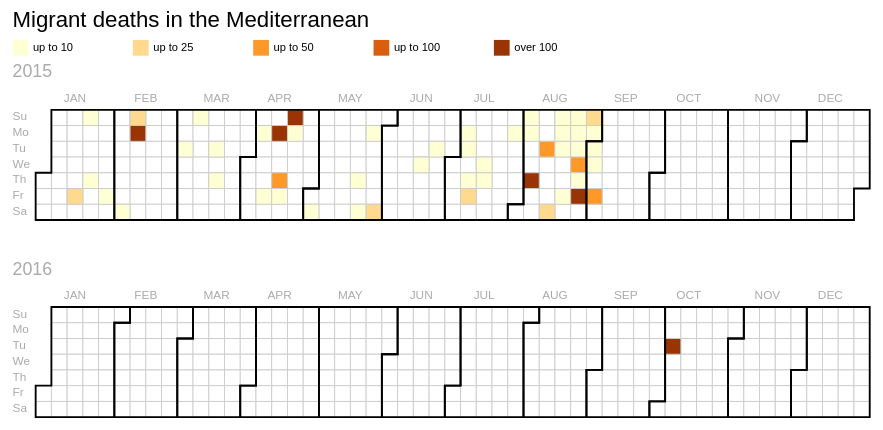
D3 v3 page, settled after 360 driven frames (6 s of simulated time); the page loaded 1 data file(s).


    
    var title="Migrant deaths in the Mediterranean";
    var units=" dead or missing";
    var breaks=[10,25,50,100];
    var colours=["#ffffd4","#fed98e","#fe9929","#d95f0e","#993404"];
    
    //general layout information
    var cellSize = 17;
    var xOffset=20;
    var yOffset=60;
    var calY=50;//offset of calendar in each group
    var calX=25;
    var width = 960;
    var height = 163;
    var parseDate = d3.time.format("%d/%m/%y").parse;
    format = d3.time.format("%d-%m-%Y");
    toolDate = d3.time.format("%d/%b/%y");
    
    d3.csv("data.csv", function(error, data) {
        
        //set up an array of all the dates in the data which we need to work out the range of the data
        var dates = new Array();
        var values = new Array();
        
        //parse the data
        data.forEach(function(d)    {
                dates.push(parseDate(d.date));
                values.push(d.value);
                d.date=parseDate(d.date);
                d.value=d.value;
                d.year=d.date.getFullYear();//extract the year from the data
        });
        
        var yearlyData = d3.nest()
            .key(function(d){return d.year;})
            .entries(data);
        
        var svg = d3.select("body").append("svg")
            .attr("width","90%")
            .attr("viewBox","0 0 "+(xOffset+width)+" 540")
            
        //title
        svg.append("text")
        .attr("x",xOffset)
        .attr("y",20)
        .text(title);
        
        //create an SVG group for each year
        var cals = svg.selectAll("g")
            .data(yearlyData)
            .enter()
            .append("g")
            .attr("id",function(d){
                return d.key;
            })
            .attr("transform",function(d,i){
                return "translate(0,"+(yOffset+(i*(height+calY)))+")";  
            })
        
        var labels = cals.append("text")
            .attr("class","yearLabel")
            .attr("x",xOffset)
            .attr("y",15)
            .text(function(d){return d.key});
        
        //create a daily rectangle for each year
        var rects = cals.append("g")
            .attr("id","alldays")
            .selectAll(".day")
            .data(function(d) { return d3.time.days(new Date(parseInt(d.key), 0, 1), new Date(parseInt(d.key) + 1, 0, 1)); })
            .enter().append("rect")
            .attr("id",function(d) {
                return "_"+format(d);
                //return toolDate(d.date)+":\n"+d.value+" dead or missing";
            })
            .attr("class", "day")
            .attr("width", cellSize)
            .attr("height", cellSize)
            .attr("x", function(d) {
                return xOffset+calX+(d3.time.weekOfYear(d) * cellSize);
            })
            .attr("y", function(d) { return calY+(d.getDay() * cellSize); })
            .datum(format);
        
        //create day labels
        var days = ['Su','Mo','Tu','We','Th','Fr','Sa'];
        var dayLabels=cals.append("g").attr("id","dayLabels")
        days.forEach(function(d,i)    {
            dayLabels.append("text")
            .attr("class","dayLabel")
            .attr("x",xOffset)
            .attr("y",function(d) { return calY+(i * cellSize); })
            .attr("dy","0.9em")
            .text(d);
        })
        
        //let's draw the data on
        var dataRects = cals.append("g")
            .attr("id","dataDays")
            .selectAll(".dataday")
            .data(function(d){
                return d.values;   
            })
            .enter()
            .append("rect")
            .attr("id",function(d) {
                return format(d.date)+":"+d.value;
            })
            .attr("stroke","#ccc")
            .attr("width",cellSize)
            .attr("height",cellSize)
            .attr("x", function(d){return xOffset+calX+(d3.time.weekOfYear(d.date) * cellSize);})
            .attr("y", function(d) { return calY+(d.date.getDay() * cellSize); })
            .attr("fill", function(d) {
                if (d.value<breaks[0]) {
                    return colours[0];
                }
                for (i=0;i<breaks.length+1;i++){
                    if (d.value>=breaks[i]&&d.value<breaks[i+1]){
                        return colours[i];
                    }
                }
                if (d.value>breaks.length-1){
                    return colours[breaks.length]   
                }
            })
        
        //append a title element to give basic mouseover info
        dataRects.append("title")
            .text(function(d) { return toolDate(d.date)+":\n"+d.value+units; });
        
        //add montly outlines for calendar
        cals.append("g")
        .attr("id","monthOutlines")
        .selectAll(".month")
        .data(function(d) { 
            return d3.time.months(new Date(parseInt(d.key), 0, 1),
                                  new Date(parseInt(d.key) + 1, 0, 1)); 
        })
        .enter().append("path")
        .attr("class", "month")
        .attr("transform","translate("+(xOffset+calX)+","+calY+")")
        .attr("d", monthPath);
        
        //retreive the bounding boxes of the outlines
        var BB = new Array();
        var mp = document.getElementById("monthOutlines").childNodes;
        for (var i=0;i<mp.length;i++){
            BB.push(mp[i].getBBox());
        }
        
        var monthX = new Array();
        BB.forEach(function(d,i){
            boxCentre = d.width/2;
            monthX.push(xOffset+calX+d.x+boxCentre);
        })

        //create centred month labels around the bounding box of each month path
        //create day labels
        var months = ['JAN','FEB','MAR','APR','MAY','JUN','JUL','AUG','SEP','OCT','NOV','DEC'];
        var monthLabels=cals.append("g").attr("id","monthLabels")
        months.forEach(function(d,i)    {
            monthLabels.append("text")
            .attr("class","monthLabel")
            .attr("x",monthX[i])
            .attr("y",calY/1.2)
            .text(d);
        })
        
         //create key
        var key = svg.append("g")
            .attr("id","key")
            .attr("class","key")
            .attr("transform",function(d){
                return "translate("+xOffset+","+(yOffset-(cellSize*1.5))+")";
            });
        
        key.selectAll("rect")
            .data(colours)
            .enter()
            .append("rect")
            .attr("width",cellSize)
            .attr("height",cellSize)
            .attr("x",function(d,i){
                return i*130;
            })
            .attr("fill",function(d){
                return d;
            });
        
        key.selectAll("text")
            .data(colours)
            .enter()
            .append("text")
            .attr("x",function(d,i){
                return cellSize+5+(i*130);
            })
            .attr("y","1em")
            .text(function(d,i){
                if (i<colours.length-1){
                    return "up to "+breaks[i];
                }   else    {
                    return "over "+breaks[i-1];   
                }
            });
        
    });//end data load
    
    //pure Bostock - compute and return monthly path data for any year
    function monthPath(t0) {
      var t1 = new Date(t0.getFullYear(), t0.getMonth() + 1, 0),
          d0 = t0.getDay(), w0 = d3.time.weekOfYear(t0),
          d1 = t1.getDay(), w1 = d3.time.weekOfYear(t1);
      return "M" + (w0 + 1) * cellSize + "," + d0 * cellSize
          + "H" + w0 * cellSize + "V" + 7 * cellSize
          + "H" + w1 * cellSize + "V" + (d1 + 1) * cellSize
          + "H" + (w1 + 1) * cellSize + "V" + 0
          + "H" + (w0 + 1) * cellSize + "Z";
    }



### data: data.csv
date, value
16/01/15, 45
18/01/15, 1
22/01/15, 21
30/01/15, 10
07/02/15, 9
08/02/15, 29
09/02/15, 317
03/03/15, 10
08/03/15, 4
17/03/15, 6
19/03/15, 1
06/04/15, 11
10/04/15, 2
13/04/15, 400
16/04/15, 53
17/04/15, 1
19/04/15, 794
20/04/15, 3
02/05/15, 3
21/05/15, 1
23/05/15, 5
25/05/15, 5
30/05/15, 25
17/06/15, 3
23/06/15, 7
06/07/15, 8
07/07/15, 18
09/07/15, 12
10/07/15, 30
15/07/15, 1
16/07/15, 6
27/07/15, 13
02/08/15, 4
03/08/15, 6
06/08/15, 225
11/08/15, 60
15/08/15, 49
16/08/15, 1
17/08/15, 9
18/08/15, 6
21/08/15, 1
23/08/15, 1
24/08/15, 6
25/08/15, 1
26/08/15, 50
27/08/15, 9
28/08/15, 204
30/08/15, 37
31/08/15, 8
01/09/15, 4
02/09/15, 2
04/09/15, 70
04/10/16, 700